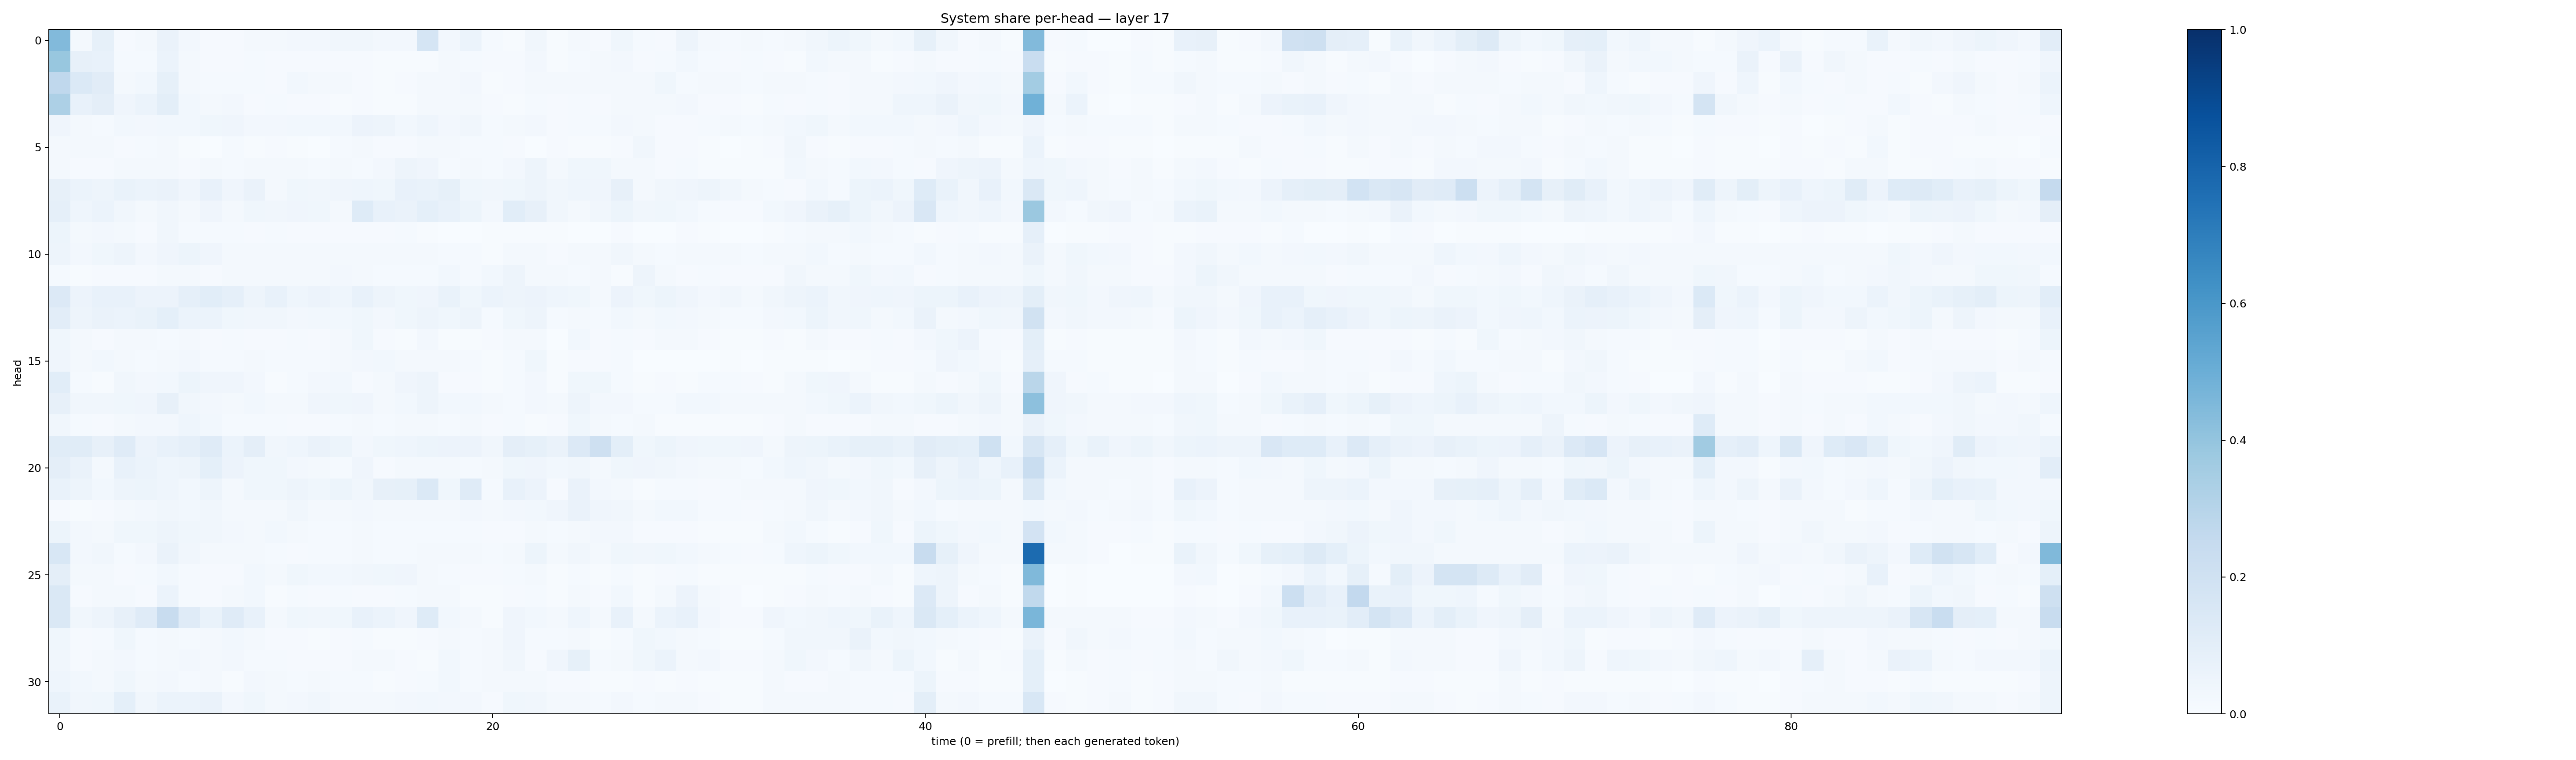

Source data for this figure (header and first rows):
0.44249535, 0.021597514, 0.08248704, 0.009619016, 0.02253248, 0.065779544, 0.023824386, 0.009144715, 0.01163151, 0.016727103, 0.01829453, 0.02583231, 0.02499627, 0.03314668, 0.032519978, 0.024579301, 0.024884414, 0.17060283, 0.024852075, 0.05870382, 0.012794869, 0.0064849867, 0.03454754, 0.005724246
0.3903, 0.08131, 0.07712, 0.01355, 0.01271, 0.06175, 0.01767, 0.01079, 0.008584, 0.01425, 0.0091, 0.009878, 0.009365, 0.008472, 0.01033, 0.004457, 0.005969, 0.007472, 0.01725, 0.01304, 0.01054, 0.009161, 0.02534, 0.006789
0.268, 0.1395, 0.1096, 0.01882, 0.03058, 0.08347, 0.01627, 0.01344, 0.01383, 0.01338, 0.009606, 0.0291, 0.01565, 0.01781, 0.009353, 0.004574, 0.008312, 0.01873, 0.02151, 0.02674, 0.006437, 0.008031, 0.02089, 0.01568
0.325, 0.07324, 0.09682, 0.03918, 0.0615, 0.1009, 0.02819, 0.0188, 0.02705, 0.009719, 0.01369, 0.008325, 0.01074, 0.006937, 0.0105, 0.004377, 0.007413, 0.01689, 0.01901, 0.01829, 0.009499, 0.005568, 0.01398, 0.009647
0.03943, 0.01794, 0.01259, 0.02983, 0.0259, 0.0281, 0.02879, 0.03842, 0.04198, 0.0243, 0.02518, 0.03073, 0.02897, 0.02951, 0.05792, 0.05035, 0.02796, 0.04469, 0.02666, 0.03217, 0.01461, 0.0232, 0.02488, 0.009682
0.02079, 0.01709, 0.02191, 0.01054, 0.01296, 0.01574, 0.005828, 0.00381, 0.01276, 0.007222, 0.01068, 0.007182, 0.003503, 0.01451, 0.01637, 0.01011, 0.009897, 0.01588, 0.02283, 0.01366, 0.01443, 0.01054, 0.003728, 0.009692
0.01803, 0.01043, 0.009375, 0.01587, 0.01789, 0.01868, 0.01141, 0.01677, 0.01201, 0.01625, 0.02195, 0.0181, 0.01465, 0.01683, 0.01491, 0.02441, 0.05019, 0.04165, 0.01508, 0.02212, 0.01276, 0.02526, 0.05069, 0.02323
0.07871, 0.06181, 0.05059, 0.06754, 0.05879, 0.06298, 0.04095, 0.07776, 0.04233, 0.06581, 0.02249, 0.03885, 0.03269, 0.03921, 0.04531, 0.03783, 0.07107, 0.06764, 0.08506, 0.03616, 0.03452, 0.0375, 0.0492, 0.03457
0.08623, 0.04632, 0.06233, 0.03511, 0.02042, 0.03439, 0.01651, 0.0396, 0.01763, 0.03613, 0.03227, 0.04258, 0.03811, 0.02215, 0.1234, 0.07625, 0.06316, 0.09176, 0.07089, 0.05103, 0.02475, 0.1074, 0.07887, 0.03166
0.05443, 0.0177, 0.025, 0.02181, 0.009029, 0.03508, 0.01421, 0.01386, 0.01384, 0.01092, 0.01341, 0.01107, 0.008013, 0.008052, 0.009711, 0.009361, 0.01172, 0.007132, 0.003656, 0.003124, 0.006072, 0.004776, 0.006649, 0.005949
0.04786, 0.02446, 0.03896, 0.04701, 0.0263, 0.04269, 0.05222, 0.03994, 0.02225, 0.02047, 0.01919, 0.02128, 0.02341, 0.02123, 0.01711, 0.01664, 0.01636, 0.02105, 0.01395, 0.01562, 0.007717, 0.02116, 0.02237, 0.01116
0.01536, 0.004774, 0.009163, 0.01054, 0.01014, 0.01676, 0.02339, 0.01008, 0.01644, 0.01635, 0.01874, 0.02092, 0.01563, 0.02491, 0.02302, 0.01273, 0.01189, 0.0146, 0.02983, 0.01245, 0.03029, 0.04713, 0.01842, 0.01705
0.1329, 0.05692, 0.07232, 0.07649, 0.05481, 0.05843, 0.08835, 0.1056, 0.08855, 0.04799, 0.07354, 0.04505, 0.05837, 0.0437, 0.07248, 0.05035, 0.0357, 0.04011, 0.06753, 0.03736, 0.06075, 0.04999, 0.05764, 0.04679
0.1054, 0.04815, 0.06544, 0.06193, 0.06664, 0.09237, 0.06034, 0.06095, 0.03728, 0.03504, 0.03265, 0.02467, 0.02915, 0.02937, 0.03757, 0.02602, 0.03648, 0.04981, 0.0372, 0.05054, 0.01483, 0.03625, 0.04729, 0.01542
0.03575, 0.02071, 0.01108, 0.01647, 0.01867, 0.01337, 0.02272, 0.009379, 0.01184, 0.01151, 0.01035, 0.01373, 0.01141, 0.0181, 0.03613, 0.00887, 0.006707, 0.0257, 0.005423, 0.005474, 0.009219, 0.02154, 0.02297, 0.003865
0.04011, 0.01684, 0.03091, 0.01831, 0.01208, 0.01777, 0.02636, 0.01523, 0.01475, 0.02014, 0.01201, 0.01307, 0.01292, 0.01788, 0.02722, 0.03027, 0.02223, 0.02023, 0.01816, 0.01297, 0.005204, 0.01543, 0.03532, 0.004598
0.1072, 0.01543, 0.007171, 0.03485, 0.02691, 0.02873, 0.0543, 0.0413, 0.04274, 0.02458, 0.007628, 0.01559, 0.02412, 0.03081, 0.01154, 0.01822, 0.04066, 0.04902, 0.008743, 0.0116, 0.004095, 0.01473, 0.02662, 0.005279
0.07934, 0.03255, 0.03486, 0.03826, 0.04176, 0.08008, 0.03128, 0.02621, 0.02254, 0.02998, 0.01792, 0.01608, 0.04145, 0.03658, 0.03975, 0.01638, 0.02755, 0.04897, 0.03006, 0.0299, 0.0185, 0.01518, 0.02371, 0.02184
0.03428, 0.01475, 0.01169, 0.01665, 0.02637, 0.02558, 0.04657, 0.02787, 0.01452, 0.01192, 0.01216, 0.008424, 0.01156, 0.01212, 0.01774, 0.01365, 0.01899, 0.01931, 0.01537, 0.01619, 0.01166, 0.01297, 0.007707, 0.00904
0.1155, 0.1146, 0.08146, 0.1176, 0.05675, 0.07543, 0.08923, 0.1173, 0.06145, 0.0947, 0.03434, 0.04301, 0.06279, 0.0516, 0.02528, 0.03649, 0.04474, 0.05197, 0.05815, 0.0581, 0.03319, 0.09582, 0.08377, 0.06415
0.09682, 0.06403, 0.02277, 0.07335, 0.05897, 0.04311, 0.04953, 0.09323, 0.05642, 0.03619, 0.03875, 0.02495, 0.0181, 0.01246, 0.04202, 0.01158, 0.01642, 0.02013, 0.02257, 0.01385, 0.01732, 0.037, 0.04114, 0.03123
0.06981, 0.0498, 0.0302, 0.04872, 0.05329, 0.0454, 0.02888, 0.04868, 0.01847, 0.03743, 0.03551, 0.04719, 0.03767, 0.05372, 0.0335, 0.08087, 0.08276, 0.1396, 0.0365, 0.1203, 0.01289, 0.07139, 0.05858, 0.01136
0.01027, 0.006752, 0.01123, 0.01905, 0.02729, 0.03259, 0.0298, 0.03377, 0.0226, 0.02174, 0.02289, 0.03411, 0.01811, 0.01658, 0.02413, 0.01667, 0.02018, 0.01805, 0.01863, 0.02586, 0.01856, 0.02477, 0.02879, 0.04232
0.05438, 0.02528, 0.02255, 0.03778, 0.03831, 0.05021, 0.03571, 0.03304, 0.02609, 0.02062, 0.03065, 0.01718, 0.01547, 0.01421, 0.01687, 0.01237, 0.01302, 0.01539, 0.01313, 0.01277, 0.009207, 0.009144, 0.0184, 0.01446
0.155, 0.02344, 0.03194, 0.01231, 0.02448, 0.06571, 0.03502, 0.01658, 0.01974, 0.02335, 0.01416, 0.01112, 0.01249, 0.01386, 0.01886, 0.01301, 0.01183, 0.02089, 0.01834, 0.02131, 0.01184, 0.02039, 0.05391, 0.02057
0.09599, 0.01916, 0.02119, 0.009758, 0.01276, 0.0295, 0.01176, 0.0095, 0.01148, 0.0278, 0.01673, 0.03642, 0.02916, 0.02902, 0.03458, 0.03563, 0.0418, 0.02026, 0.0154, 0.0101, 0.008551, 0.01408, 0.01879, 0.004568
0.141, 0.01108, 0.02096, 0.01678, 0.01134, 0.06157, 0.01549, 0.01077, 0.02268, 0.02746, 0.004129, 0.01465, 0.01165, 0.0134, 0.0105, 0.01152, 0.01275, 0.01775, 0.01734, 0.0058, 0.004607, 0.00902, 0.01322, 0.007394
0.1409, 0.0317, 0.05071, 0.08032, 0.1173, 0.2347, 0.1185, 0.06804, 0.1185, 0.07075, 0.01789, 0.03775, 0.03486, 0.03619, 0.07436, 0.05912, 0.04167, 0.1212, 0.02797, 0.0189, 0.007746, 0.04139, 0.02771, 0.01835
0.03821, 0.008418, 0.01245, 0.03721, 0.01393, 0.01604, 0.01469, 0.01935, 0.02983, 0.02255, 0.01023, 0.009105, 0.007525, 0.009322, 0.0143, 0.007763, 0.005874, 0.008182, 0.02118, 0.0137, 0.02094, 0.042, 0.01338, 0.01276
0.0334, 0.01152, 0.01747, 0.02433, 0.01344, 0.01996, 0.02613, 0.02207, 0.0265, 0.01505, 0.01236, 0.01018, 0.008152, 0.008727, 0.01874, 0.02074, 0.008138, 0.006145, 0.03003, 0.01518, 0.01629, 0.03359, 0.01065, 0.03989
0.04511, 0.03048, 0.02208, 0.03552, 0.01645, 0.02672, 0.01453, 0.02278, 0.007393, 0.02579, 0.01814, 0.01305, 0.01901, 0.01315, 0.01532, 0.007318, 0.01163, 0.01199, 0.02921, 0.0154, 0.01849, 0.02051, 0.02092, 0.008315
0.06884, 0.03316, 0.03652, 0.09228, 0.03159, 0.06195, 0.05908, 0.06304, 0.02689, 0.03766, 0.02247, 0.02566, 0.03335, 0.01624, 0.01775, 0.02315, 0.02436, 0.02845, 0.02349, 0.02621, 0.009814, 0.03807, 0.03464, 0.01611
